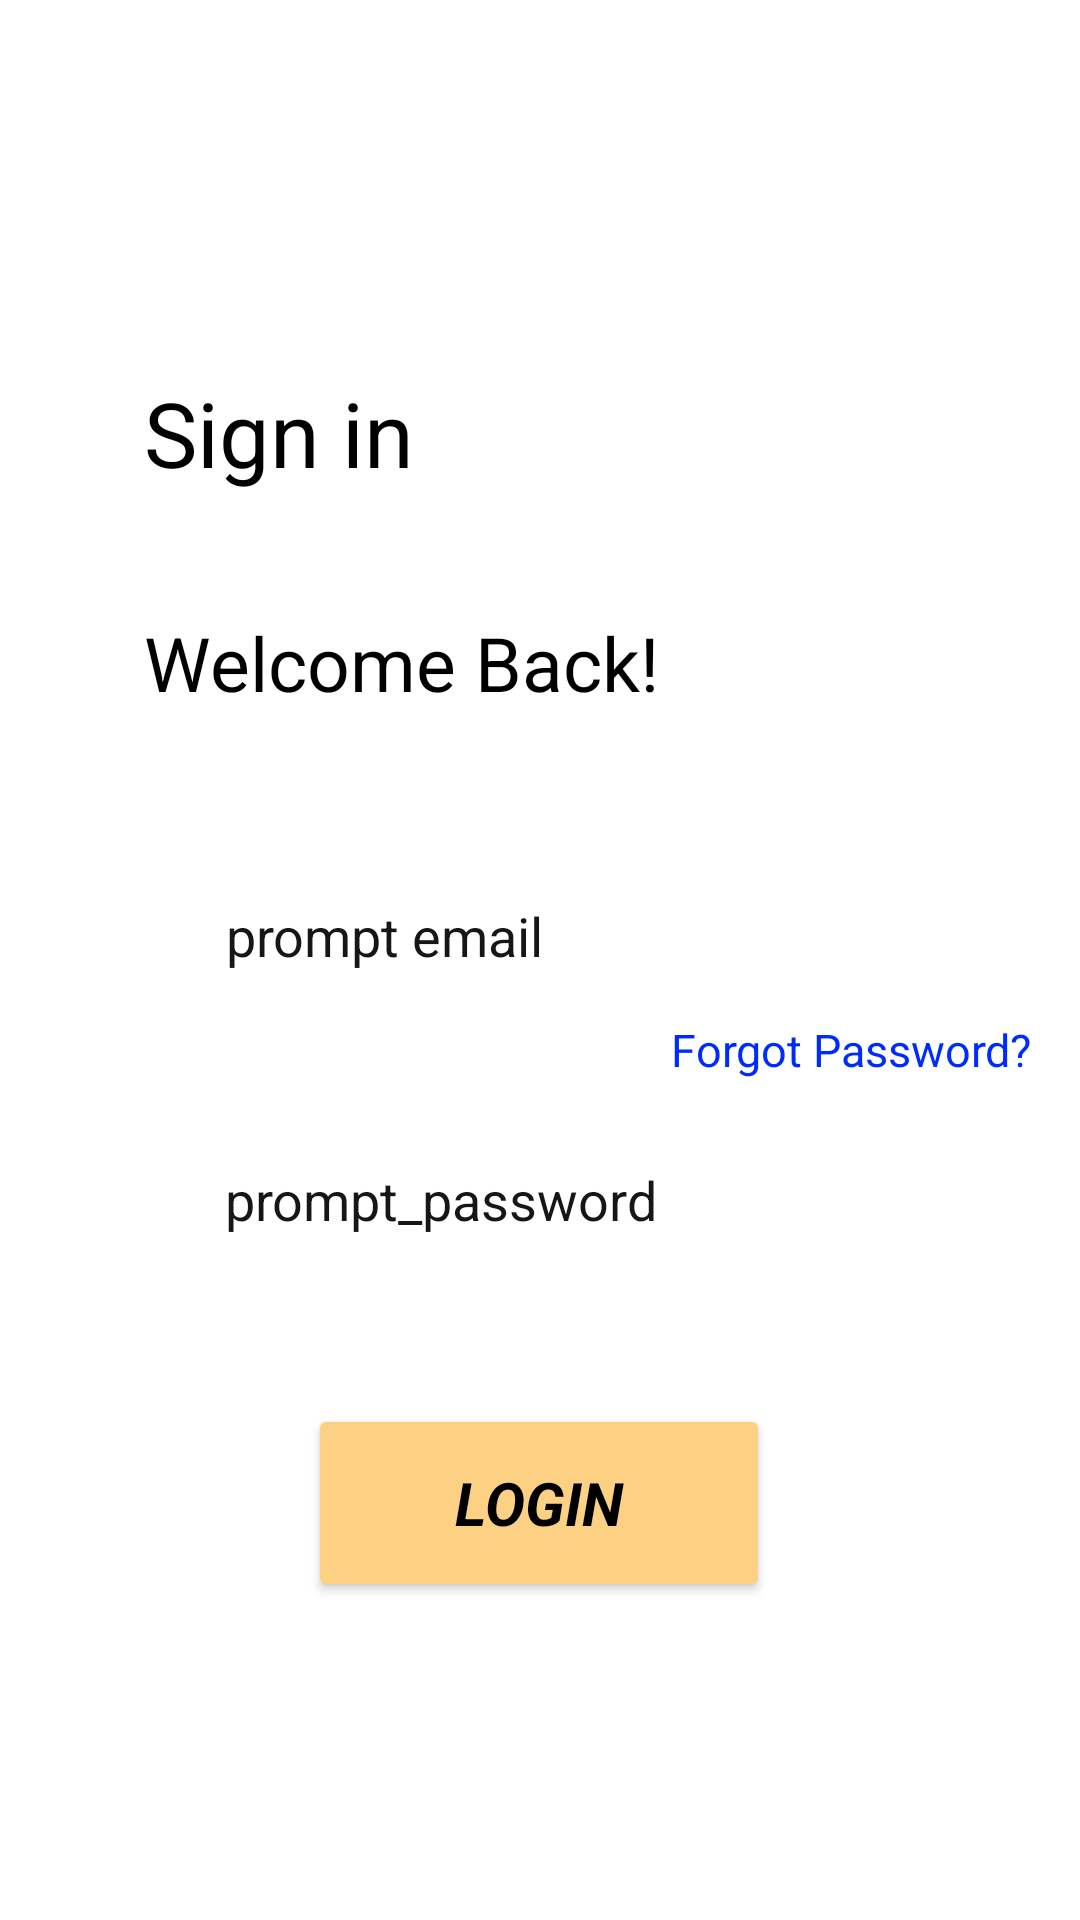

Reconstruct the res/layout file that produces this screen, plus the resources it refers to.
<!-- AndroidManifest.xml: application theme Theme.MyApplication -->
<!-- res/layout/activity_login_page.xml -->
<?xml version="1.0" encoding="utf-8"?>
    <androidx.constraintlayout.widget.ConstraintLayout xmlns:android="http://schemas.android.com/apk/res/android"
    xmlns:app="http://schemas.android.com/apk/res-auto"
    xmlns:tools="http://schemas.android.com/tools"
    android:id="@+id/frag_login"
    android:layout_width="match_parent"
    android:layout_height="match_parent"
    android:background="@color/white"
    android:clickable="true"
    android:focusable="true"
    android:translationZ="20dp"
    tools:context=".GeneralModule.LoginPage">




    <TextView
        android:layout_width="wrap_content"
        android:layout_height="wrap_content"
        android:layout_marginStart="48dp"
        android:layout_marginTop="204dp"
        android:text="Welcome Back!"
        android:textColor="@color/black"
        android:textSize="25dp"

        app:layout_constraintStart_toStartOf="parent"
        app:layout_constraintTop_toTopOf="parent" />

    <TextView
        android:layout_width="wrap_content"
        android:layout_height="wrap_content"
        android:layout_marginStart="48dp"
        android:layout_marginTop="124dp"
        android:text="Sign in"
        android:textColor="@color/black"
        android:textSize="30dp"

        app:layout_constraintStart_toStartOf="parent"
        app:layout_constraintTop_toTopOf="parent" />

    <Button
        android:id="@+id/LoginBtn"
        android:layout_width="154dp"
        android:layout_height="66dp"
        android:layout_marginTop="44dp"
        android:backgroundTint="#FDD184"
        android:fontFamily="sans-serif"
        android:text="Login"
        android:textAlignment="center"
        android:textColor="#000000"
        android:textSize="20sp"
        android:textStyle="bold|italic"
        app:layout_constraintEnd_toEndOf="parent"
        app:layout_constraintHorizontal_bias="0.498"
        app:layout_constraintStart_toStartOf="parent"
        app:layout_constraintTop_toBottomOf="@+id/editPassword"
        android:onClick="EnterTheSystem"/>

    <EditText
        android:id="@+id/editEmail"
        android:layout_width="wrap_content"
        android:layout_height="wrap_content"
        android:layout_marginTop="288dp"



        android:autofillHints=""
        android:background="@color/white"
        android:ems="10"

        android:hint="@string/prompt_email"

        android:inputType="textWebEmailAddress|textPersonName"
        android:minHeight="48dp"
        android:textColor="@color/black"


        android:textColorHint="#171616"
        app:layout_constraintEnd_toEndOf="parent"
        app:layout_constraintHorizontal_bias="0.502"
        app:layout_constraintStart_toStartOf="parent"
        app:layout_constraintTop_toTopOf="parent" />

    <EditText
        android:id="@+id/editPassword"
        android:layout_width="wrap_content"
        android:layout_height="wrap_content"
        android:layout_marginTop="40dp"
        android:autofillHints=""
        android:ems="10"
        android:inputType="textPassword"
        android:hint="@string/prompt_password"

        android:minHeight="48dp"

        android:textColor="@color/black"
        android:background="@color/white"
        android:textColorHint="#171616"


        app:layout_constraintEnd_toEndOf="parent"
        app:layout_constraintStart_toStartOf="parent"
        app:layout_constraintTop_toBottomOf="@+id/editEmail" />

    <TextView
        android:id="@+id/forgot"
        android:layout_width="wrap_content"
        android:layout_height="wrap_content"
        android:layout_marginEnd="16dp"
        android:layout_marginBottom="280dp"
        android:clickable="true"
        android:outlineProvider="background"
        android:text="Forgot Password?"
        android:textColor="#002BFF"
        android:textSize="15dp"
        app:layout_constraintBottom_toBottomOf="parent"
        app:layout_constraintEnd_toEndOf="parent"
        android:onClick="ForgotPassword"/>


    </androidx.constraintlayout.widget.ConstraintLayout>
<!-- resources referenced by this layout -->
<resources>
  <color name="black">#FF000000</color>
  <color name="white">#FFFFFFFF</color>
  <string name="prompt_email">prompt email</string>
  <string name="prompt_password">prompt_password</string>
  <style name="Theme.MyApplication" parent="Theme.MaterialComponents.Light.NoActionBar">
          
  
          
          <item name="android:statusBarColor">?attr/colorPrimaryVariant</item>
          
      </style>
</resources>
